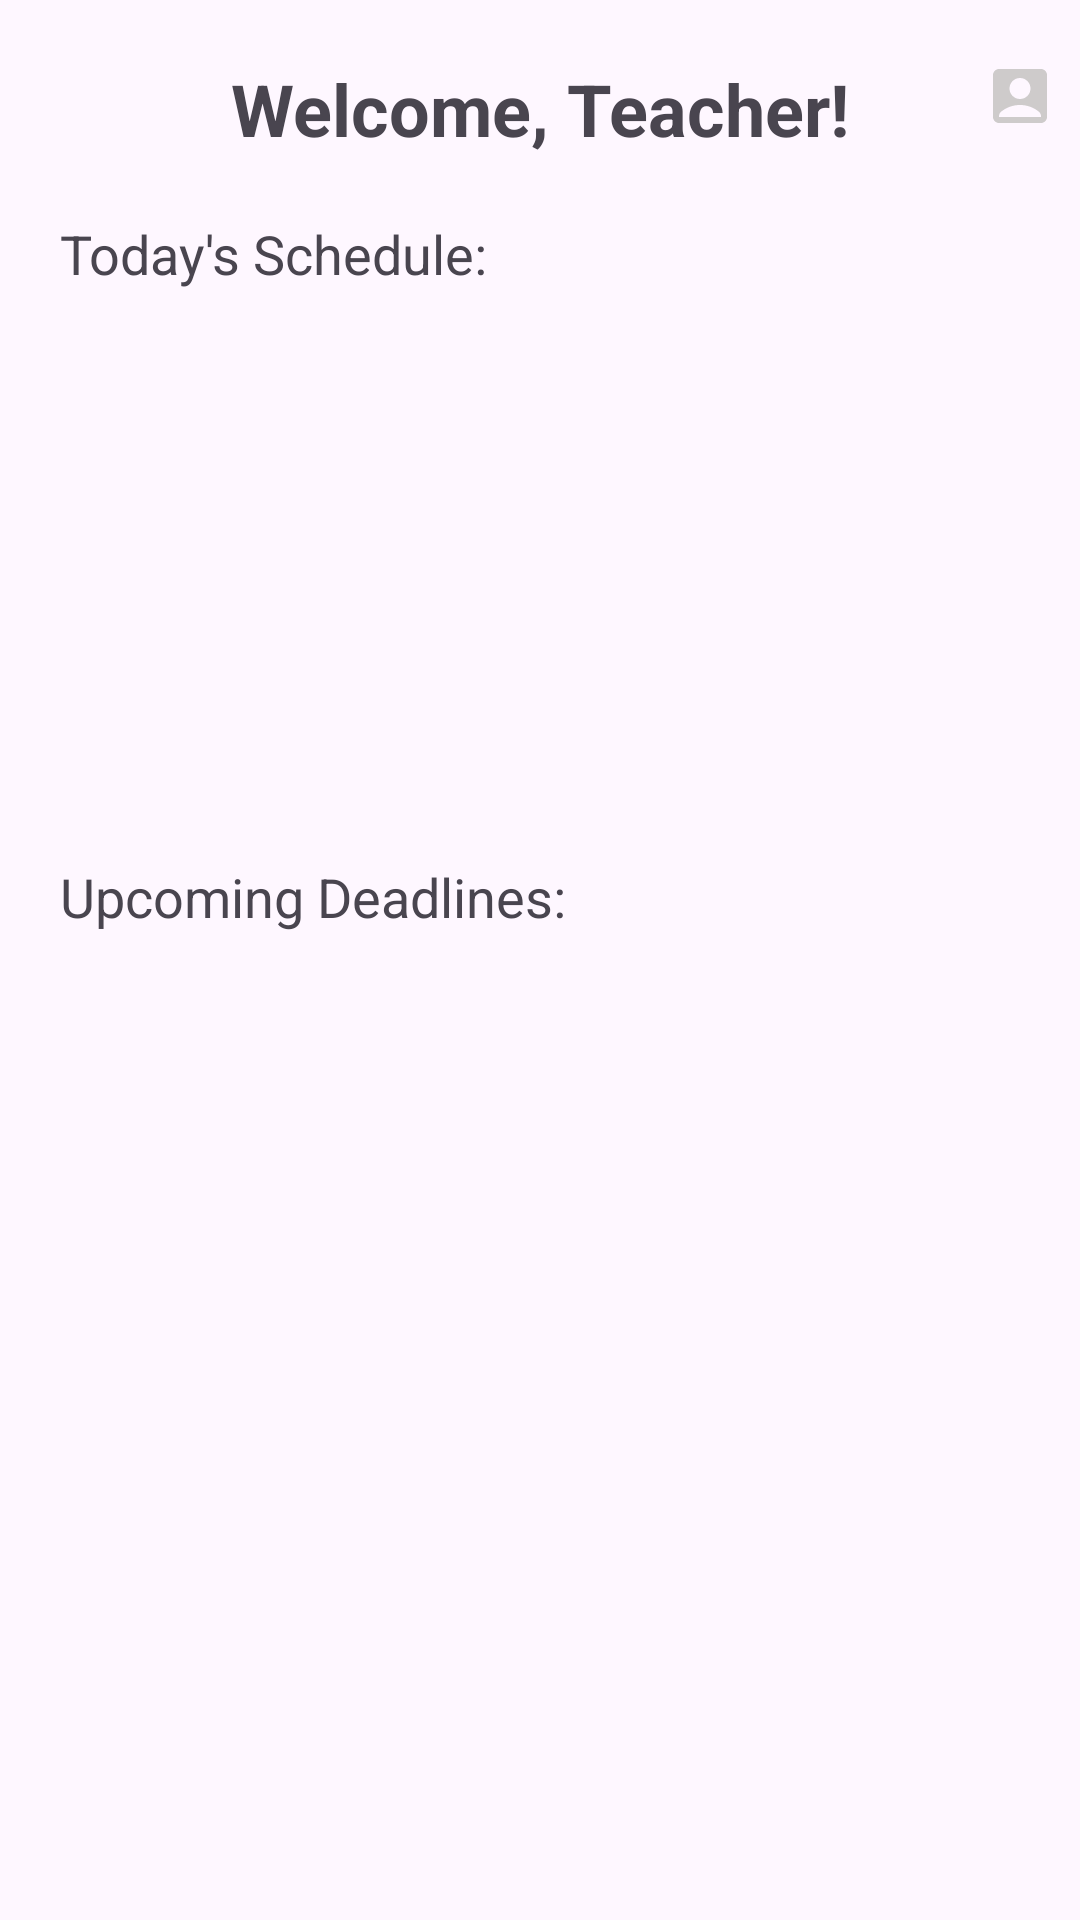

Layout XML and referenced resources for this Android screen:
<!-- AndroidManifest.xml: application theme Theme.Grade_management -->
<!-- res/layout/fragment_thome.xml -->
<?xml version="1.0" encoding="utf-8"?>
<RelativeLayout xmlns:android="http://schemas.android.com/apk/res/android"
    xmlns:tools="http://schemas.android.com/tools"
    android:layout_width="match_parent"
    android:layout_height="match_parent"
    xmlns:app="http://schemas.android.com/apk/res-auto"
    tools:context=".ui.thome.DashboardFragment">

    <androidx.appcompat.widget.Toolbar
        android:id="@+id/homeToolbar"
        android:layout_width="match_parent"
        android:layout_height="wrap_content" >

        <ImageView
            android:id="@+id/iconprof"
            android:layout_width="40dp"
            android:layout_height="40dp"
            android:layout_gravity="end"
            android:padding="8dp"
            android:src="@drawable/baseline_account_box_24" />
    </androidx.appcompat.widget.Toolbar>

    <TextView
        android:id="@+id/tvWelcome"
        android:layout_width="wrap_content"
        android:layout_height="wrap_content"
        android:text="Welcome, Teacher!"
        android:textSize="24sp"
        android:textStyle="bold"
        android:layout_centerHorizontal="true"
        android:layout_marginTop="20dp" />

    <TextView
    android:id="@+id/tvScheduleHeader"
    android:layout_width="wrap_content"
    android:layout_height="wrap_content"
    android:text="Today's Schedule:"
    android:textSize="18sp"
    android:layout_below="@id/tvWelcome"
    android:layout_marginTop="20dp"
    android:layout_marginStart="20dp"/>

    <ListView
        android:id="@+id/listSchedule"
        android:layout_width="match_parent"
        android:layout_height="150dp"
        android:layout_below="@id/tvScheduleHeader"
        android:layout_margin="10dp" />

    
    <TextView
        android:id="@+id/tvDeadlinesHeader"
        android:layout_width="wrap_content"
        android:layout_height="wrap_content"
        android:text="Upcoming Deadlines:"
        android:textSize="18sp"
        android:layout_below="@id/listSchedule"
        android:layout_marginTop="20dp"
        android:layout_marginStart="20dp"/>

    <ListView
        android:id="@+id/listDeadlines"
        android:layout_width="match_parent"
        android:layout_height="150dp"
        android:layout_below="@id/tvDeadlinesHeader"
        android:layout_margin="10dp" />

</RelativeLayout>
<!-- resources referenced by this layout -->
<resources>
  <!-- drawable baseline_account_box_24 (drawable) -->
  <vector xmlns:android="http://schemas.android.com/apk/res/android" android:height="24dp" android:tint="#CECBCB" android:viewportHeight="24" android:viewportWidth="24" android:width="24dp">
        
      <path android:fillColor="@android:color/white" android:pathData="M19,3H5C3.9,3 3,3.9 3,5v14c0,1.1 0.9,2 2,2h14c1.1,0 2,-0.9 2,-2V5C21,3.9 20.1,3 19,3zM12,6c1.93,0 3.5,1.57 3.5,3.5c0,1.93 -1.57,3.5 -3.5,3.5s-3.5,-1.57 -3.5,-3.5C8.5,7.57 10.07,6 12,6zM19,19H5v-0.23c0,-0.62 0.28,-1.2 0.76,-1.58C7.47,15.82 9.64,15 12,15s4.53,0.82 6.24,2.19c0.48,0.38 0.76,0.97 0.76,1.58V19z"/>
      
  </vector>
  <style name="Theme.Grade_management" parent="Base.Theme.Grade_management" />
  <style name="Base.Theme.Grade_management" parent="Theme.Material3.DayNight.NoActionBar">
          
          
      </style>
</resources>
